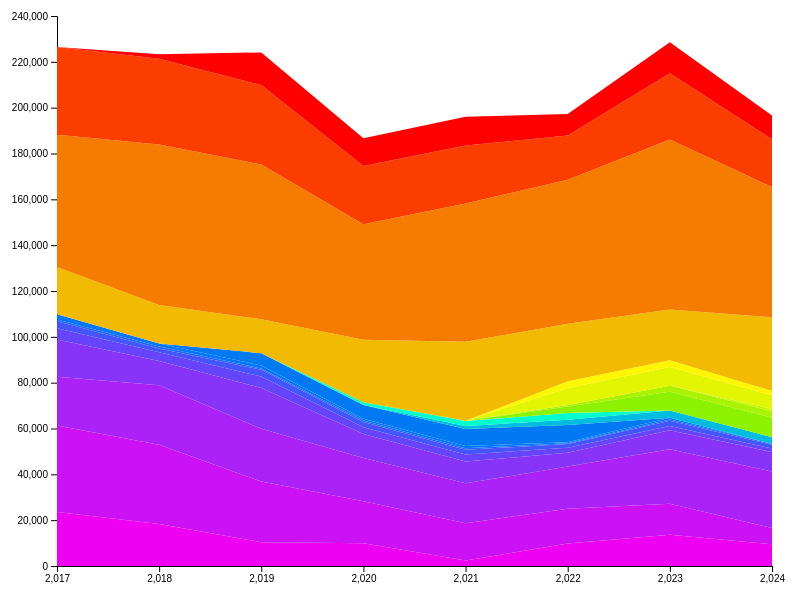
D3 v4 page, settled after 360 driven frames (6 s of simulated time); the page loaded 1 data file(s).


    var margin = {top: 20, right: 30, bottom: 30, left: 55}, width = screen.width - margin.left - margin.right, height = screen.height - margin.top - margin.bottom;
    var svg = d3.select("#audiviz").append("svg").attr("width", width + margin.left + margin.right).attr("height", height + margin.top + margin.bottom).append("g").attr("transform","translate(" + margin.left + "," + margin.top + ")");
    d3.csv("dataT.csv", function(data) {
        var keys = data.columns.slice(1)

        // Add X axis
        var x = d3.scaleLinear()
            .domain(d3.extent(data, function(d) { return d.year; }))
            .range([ 0, width ]);
        svg.append("g")
            .attr("transform", "translate(0," + height + ")")
        .call(d3.axisBottom(x).ticks(5));

        // Add Y axis
        var y = d3.scaleLinear()
        .domain([0, 240000])
        .range([ height, 0 ]);
        svg.append("g")
        .call(d3.axisLeft(y));

        // color palette
        var color = d3.scaleOrdinal()
        .domain(keys)
        .range(['#EE00F2','#CC11F4','#AA22F6','#8833F8','#6644F9','#4455FB','#2266FD','#0077FF','#0079F2','#00BCDF','#00FFCC','#8DF200','#AAF300','#C6F500','#E3F600','#FFF700','#F2BA00','#F67C00','#FB3E00','#FF0000'])

        var stackedData = d3.stack().keys(keys)(data)

        svg
        .selectAll("mylayers")
        .data(stackedData)
        .enter()
        .append("path")
            .style("fill", function(d) { console.log(d.key) ; return color(d.key); })
            .attr("d", d3.area()
            .x(function(d, i) { return x(d.data.year); })
            .y0(function(d) { return y(d[0]); })
            .y1(function(d) { return y(d[1]); })
        )
})


### data: dataT.csv
year, A3, A4, A5, A6, A7, A8, R8, TT, E-tron, E-tronGT, E-tronSportback, Q4 E-tron, Q4 Sportback E-tron, Q6 E-tron, Q8 E-tron, Q8 Sportback E-tron, Q3, Q5, Q7, Q8
2017, 23610, 37674, 21301, 16304, 4810, 3127, 772, 2294, 0, 0, 0, 0, 0, 0, 0, 0, 20633, 57640, 38346, 0
2018, 18305, 34566, 25972, 10561, 3852, 1599, 927, 1289, 0, 0, 0, 0, 0, 0, 0, 0, 16828, 69978, 37417, 2029
2019, 10418, 26435, 23023, 17807, 4955, 2963, 574, 1324, 5369, 0, 0, 0, 0, 0, 0, 0, 14822, 67516, 34649, 14256
2020, 9937, 18341, 18828, 10535, 2859, 2376, 581, 830, 5919, 0, 1283, 0, 0, 0, 0, 0, 27251, 50435, 25371, 12074
2021, 2390, 16263, 17408, 9544, 3081, 2069, 649, 986, 7429, 1226, 2266, 45, 19, 0, 0, 0, 34462, 60301, 25362, 12538
2022, 9788, 15239, 18349, 6003, 2237, 1594, 314, 516, 7503, 2275, 2894, 2929, 576, 0, 7503, 2894, 25066, 62912, 19308, 9372
2023, 13625, 13550, 23777, 8319, 1810, 2259, 631, 725, 0, 3202, 0, 8144, 2606, 0, 8180, 2907, 22189, 74145, 28931, 13550
2024, 9528, 7036, 24636, 8519, 1574, 1628, 330, 38, 0, 2894, 0, 8546, 2810, 966, 5978, 1958, 32090, 56799, 20894, 10352